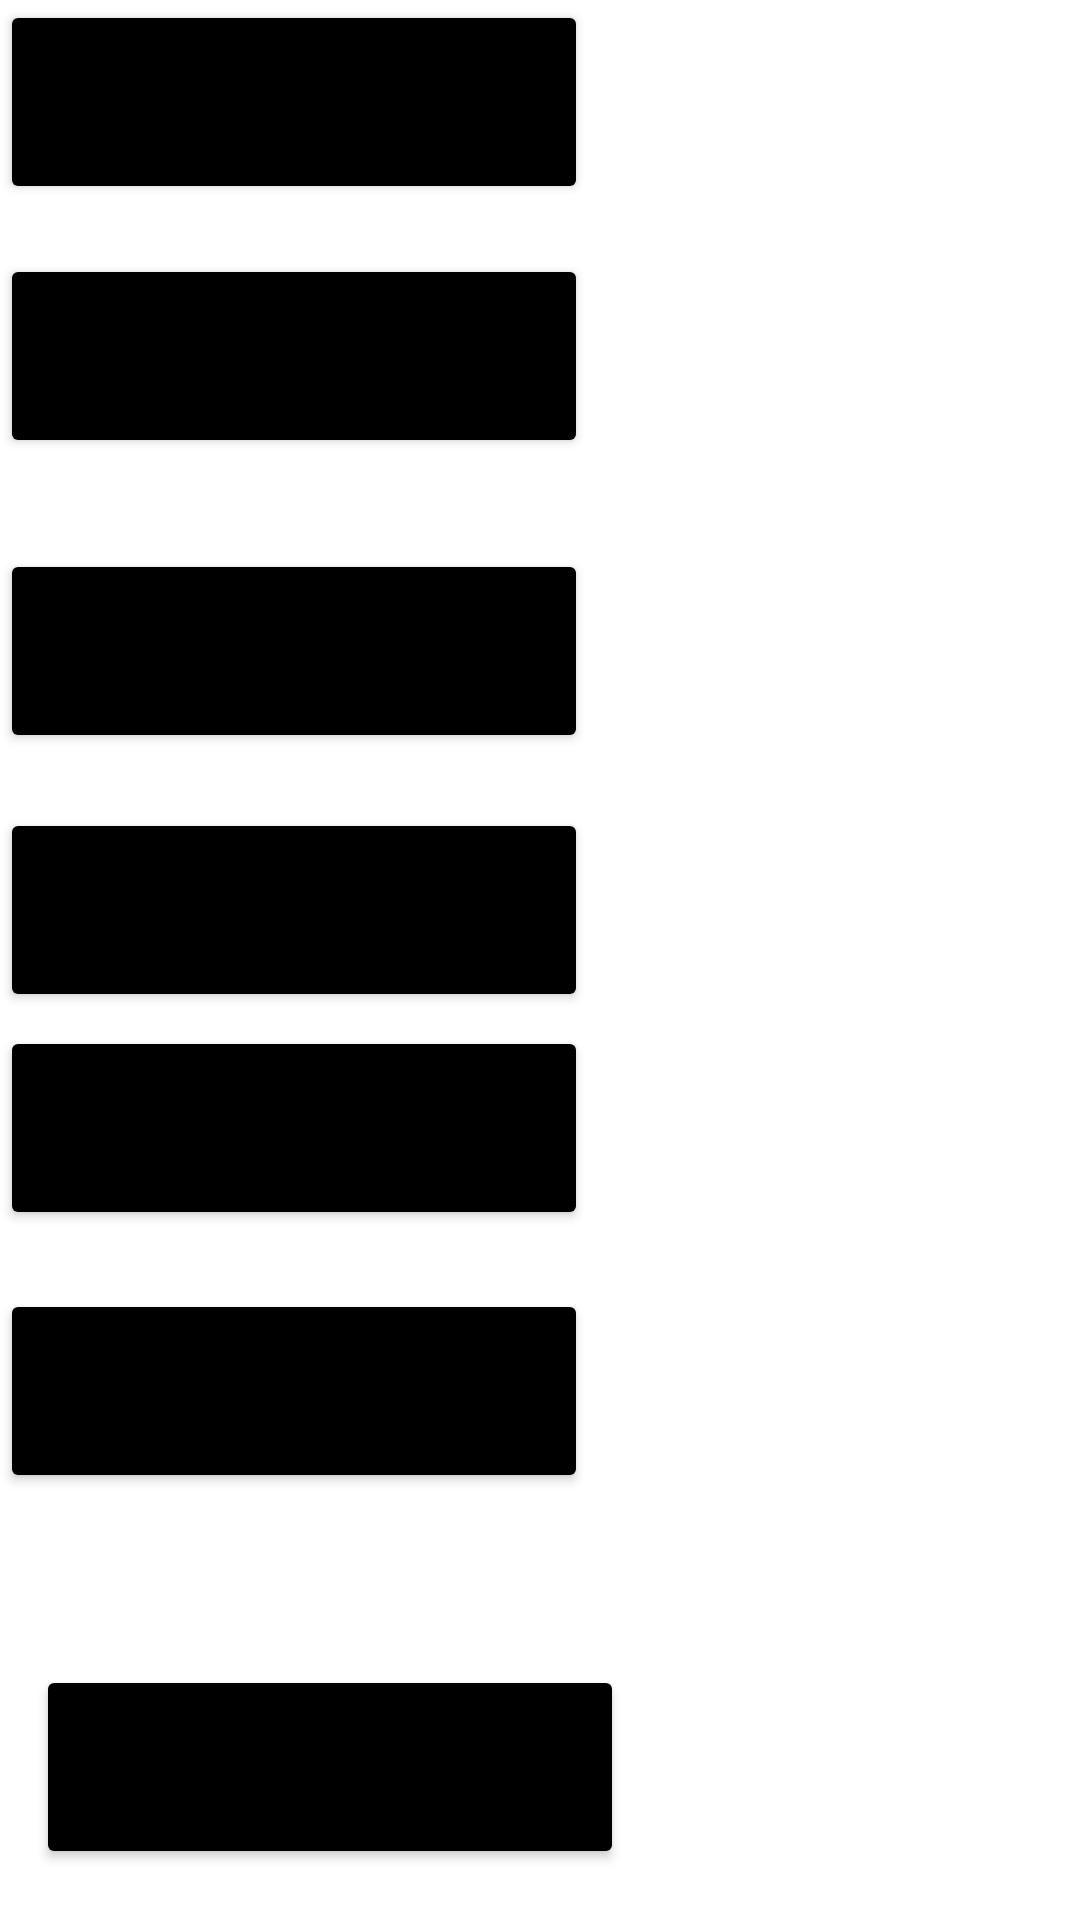

Android layout source for this screen:
<!-- AndroidManifest.xml: application theme Theme.Calcintentweb -->
<!-- res/layout/activity_intent.xml -->
<?xml version="1.0" encoding="utf-8"?>
<androidx.constraintlayout.widget.ConstraintLayout xmlns:android="http://schemas.android.com/apk/res/android"
    xmlns:app="http://schemas.android.com/apk/res-auto"
    xmlns:tools="http://schemas.android.com/tools"
    android:layout_width="match_parent"
    android:layout_height="match_parent"
    tools:context=".intentactivity">

    <Button
        android:id="@+id/btn_sms"
        android:layout_width="196dp"
        android:layout_height="68dp"
        android:backgroundTint="@color/black"
        android:text="SMS"
        android:textSize="30sp"
        app:layout_constraintBottom_toBottomOf="parent"
        app:layout_constraintEnd_toEndOf="parent"
        app:layout_constraintHorizontal_bias="0.0"
        app:layout_constraintStart_toStartOf="parent"
        app:layout_constraintTop_toTopOf="parent"
        app:layout_constraintVertical_bias="0.0" />

    <Button
        android:id="@+id/btn_call"
        android:layout_width="196dp"
        android:layout_height="68dp"
        android:backgroundTint="@color/black"
        android:text="CALL"
        android:textSize="30sp"
        app:layout_constraintBottom_toBottomOf="parent"
        app:layout_constraintEnd_toEndOf="parent"
        app:layout_constraintHorizontal_bias="0.0"
        app:layout_constraintStart_toStartOf="parent"
        app:layout_constraintTop_toTopOf="parent"
        app:layout_constraintVertical_bias="0.148" />

    <Button
        android:id="@+id/btn_camera"
        android:layout_width="196dp"
        android:layout_height="68dp"
        android:backgroundTint="@color/black"
        android:text="CAMERA"
        android:textSize="30sp"
        app:layout_constraintBottom_toBottomOf="parent"
        app:layout_constraintEnd_toEndOf="parent"
        app:layout_constraintHorizontal_bias="0.0"
        app:layout_constraintStart_toStartOf="parent"
        app:layout_constraintTop_toTopOf="parent"
        app:layout_constraintVertical_bias="0.32" />

    <Button
        android:id="@+id/btn_share"
        android:layout_width="196dp"
        android:layout_height="68dp"
        android:backgroundTint="@color/black"
        android:text="Share"
        android:textSize="30sp"
        app:layout_constraintBottom_toBottomOf="parent"
        app:layout_constraintEnd_toEndOf="parent"
        app:layout_constraintHorizontal_bias="0.0"
        app:layout_constraintStart_toStartOf="parent"
        app:layout_constraintTop_toTopOf="parent"
        app:layout_constraintVertical_bias="0.751" />

    <Button
        android:id="@+id/btn_stk"
        android:layout_width="196dp"
        android:layout_height="68dp"
        android:backgroundTint="@color/black"
        android:text="MPESA"
        android:textSize="30sp"
        app:layout_constraintBottom_toBottomOf="parent"
        app:layout_constraintEnd_toEndOf="parent"
        app:layout_constraintHorizontal_bias="0.0"
        app:layout_constraintStart_toStartOf="parent"
        app:layout_constraintTop_toTopOf="parent"
        app:layout_constraintVertical_bias="0.471" />

    <Button
        android:id="@+id/btn_dial"
        android:layout_width="196dp"
        android:layout_height="68dp"
        android:backgroundTint="@color/black"
        android:text="DIAL"
        android:textSize="30sp"
        app:layout_constraintBottom_toBottomOf="parent"
        app:layout_constraintEnd_toEndOf="parent"
        app:layout_constraintHorizontal_bias="0.0"
        app:layout_constraintStart_toStartOf="parent"
        app:layout_constraintTop_toTopOf="parent"
        app:layout_constraintVertical_bias="0.598" />

    <Button
        android:id="@+id/btn_email"
        android:layout_width="196dp"
        android:layout_height="68dp"
        android:backgroundTint="@color/black"
        android:text="Email"
        android:textSize="30sp"
        app:layout_constraintBottom_toBottomOf="parent"
        app:layout_constraintEnd_toEndOf="parent"
        app:layout_constraintHorizontal_bias="0.074"
        app:layout_constraintStart_toStartOf="parent"
        app:layout_constraintTop_toTopOf="parent"
        app:layout_constraintVertical_bias="0.97" />
</androidx.constraintlayout.widget.ConstraintLayout>
<!-- resources referenced by this layout -->
<resources>
  <style name="Theme.Calcintentweb" parent="Theme.MaterialComponents.DayNight.DarkActionBar">
          
          <item name="colorPrimary">@color/purple_500</item>
          <item name="colorPrimaryVariant">@color/purple_700</item>
          <item name="colorOnPrimary">@color/white</item>
          
          <item name="colorSecondary">@color/teal_200</item>
          <item name="colorSecondaryVariant">@color/teal_700</item>
          <item name="colorOnSecondary">@color/black</item>
          
          <item name="android:statusBarColor" tools:targetApi="21">?attr/colorPrimaryVariant</item>
          
      </style>
  <!-- not gathered from this repository: default colours our renderer supplied (Android Studio template values) -->
  <color name="purple_500">#FF6200EE</color>
  <color name="purple_700">#FF3700B3</color>
  <color name="teal_200">#FF03DAC5</color>
  <color name="teal_700">#FF018786</color>
  <color name="black">#FF000000</color>
  <color name="white">#FFFFFFFF</color>
</resources>
